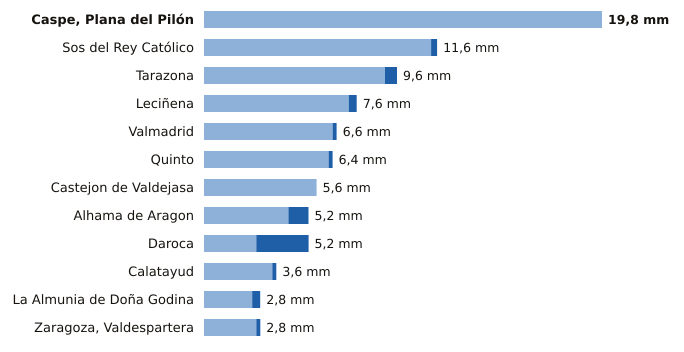

The table this chart was drawn from, first rows:
estacion, provincia, indicativo, mm_6_dias_anteriores, mm_hoy, mm_7_dias, horas_de_hoy
Caspe, Plana del Pilón, Zaragoza, 9574B, 19.8, 0.0, 19.8, 16
Sos del Rey Católico, Zaragoza, 9244X, 11.3, 0.3, 11.6, 16
Tarazona, Zaragoza, 9299X, 9.0, 0.6, 9.6, 16
Leciñena, Zaragoza, 9495Y, 7.2, 0.4, 7.6, 16
Valmadrid, Zaragoza, 9501X, 6.4, 0.2, 6.6, 16
Quinto, Zaragoza, 9510X, 6.2, 0.2, 6.4, 16
Castejon de Valdejasa, Zaragoza, 9336D, 5.6, 0.0, 5.6, 16
Alhama de Aragon, Zaragoza, 9354X, 4.2, 1.0, 5.2, 15
Daroca, Zaragoza, 9390, 2.6, 2.6, 5.2, 16
Calatayud, Zaragoza, 9394X, 3.4, 0.2, 3.6, 16
La Almunia de Doña Godina, Zaragoza, 9427X, 2.4, 0.4, 2.8, 16
Zaragoza, Valdespartera, Zaragoza, 9434P, 2.6, 0.2, 2.8, 16
